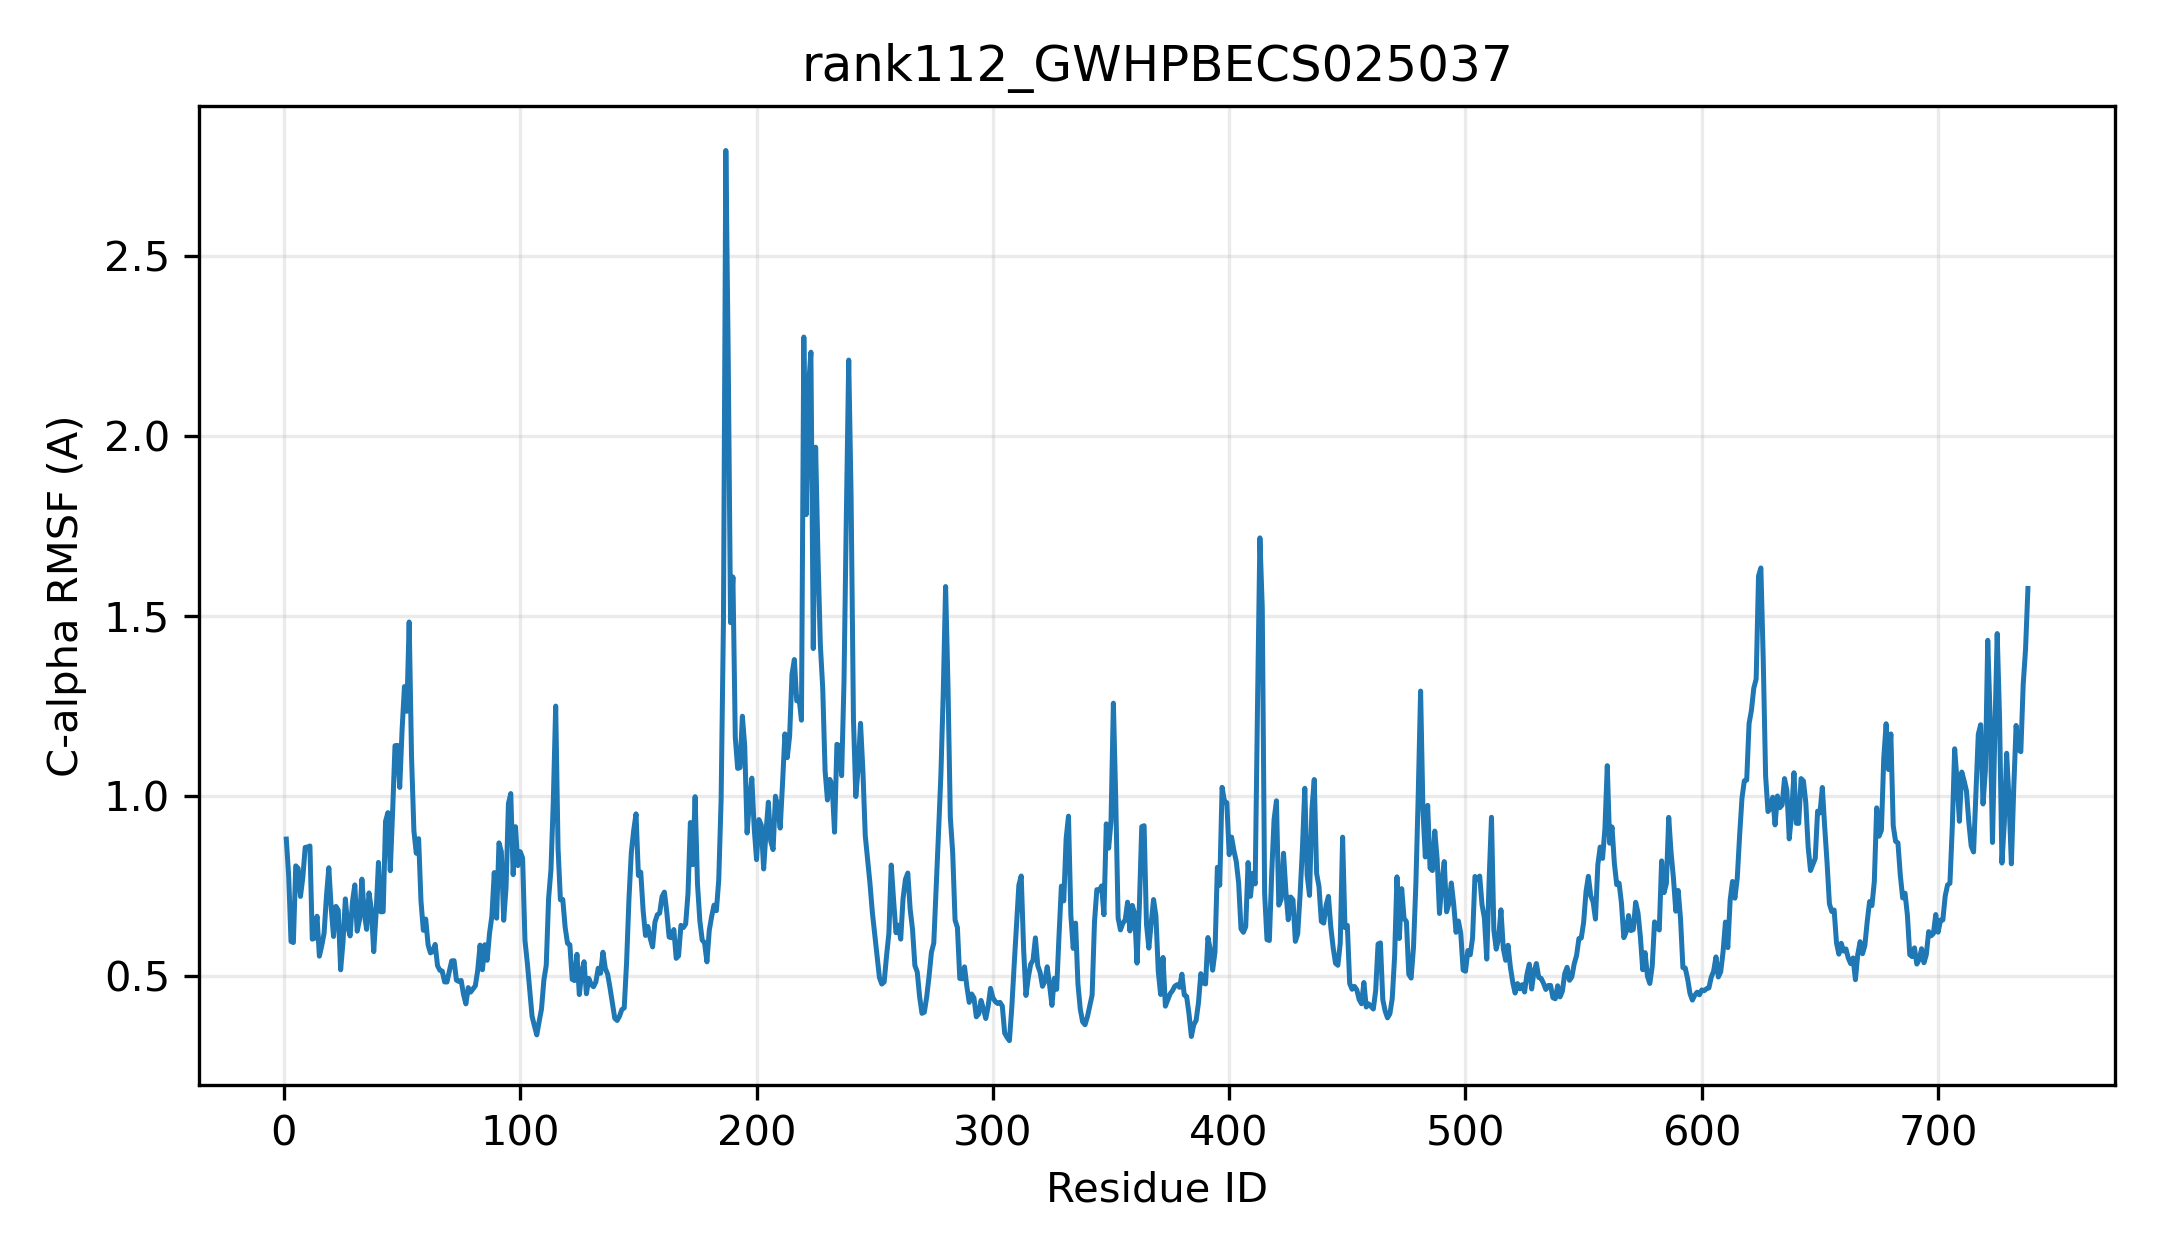

Data behind this chart, as committed beside it:
resid, resname, ca_rmsf_A
1, MET, 0.8802
2, ILE, 0.7789
3, SER, 0.5957
4, GLN, 0.5929
5, GLY, 0.8059
6, GLU, 0.7987
7, ILE, 0.7208
8, HIS, 0.7737
9, SER, 0.8572
10, SER, 0.8581
11, ARG, 0.8611
12, LEU, 0.6023
13, HIS, 0.605
14, THR, 0.6659
15, LEU, 0.555
16, GLU, 0.584
17, ARG, 0.6189
18, LEU, 0.7221
19, PRO, 0.8006
20, HIS, 0.6896
21, THR, 0.6096
22, LEU, 0.6932
23, LEU, 0.6825
24, ASN, 0.5171
25, ARG, 0.5944
26, VAL, 0.7141
27, TYR, 0.638
28, ALA, 0.6111
29, LEU, 0.7059
30, VAL, 0.753
31, TYR, 0.6244
32, THR, 0.6565
33, CYS, 0.769
34, GLY, 0.6734
35, ILE, 0.6295
36, LEU, 0.7307
37, ALA, 0.685
38, VAL, 0.5675
39, LEU, 0.6741
40, TYR, 0.8154
41, HIS, 0.6781
42, HIS, 0.6787
43, SER, 0.9295
44, LEU, 0.9537
45, THR, 0.7923
46, LEU, 0.9574
47, PHE, 1.14
48, HIS, 1.14
49, SER, 1.024
50, ILE, 1.183
51, SER, 1.304
52, THR, 1.235
53, THR, 1.483
54, THR, 1.109
55, ALA, 0.9034
56, PHE, 0.8409
57, LEU, 0.8814
58, LEU, 0.7077
59, HIS, 0.6269
60, LEU, 0.6581
... 678 more rows
